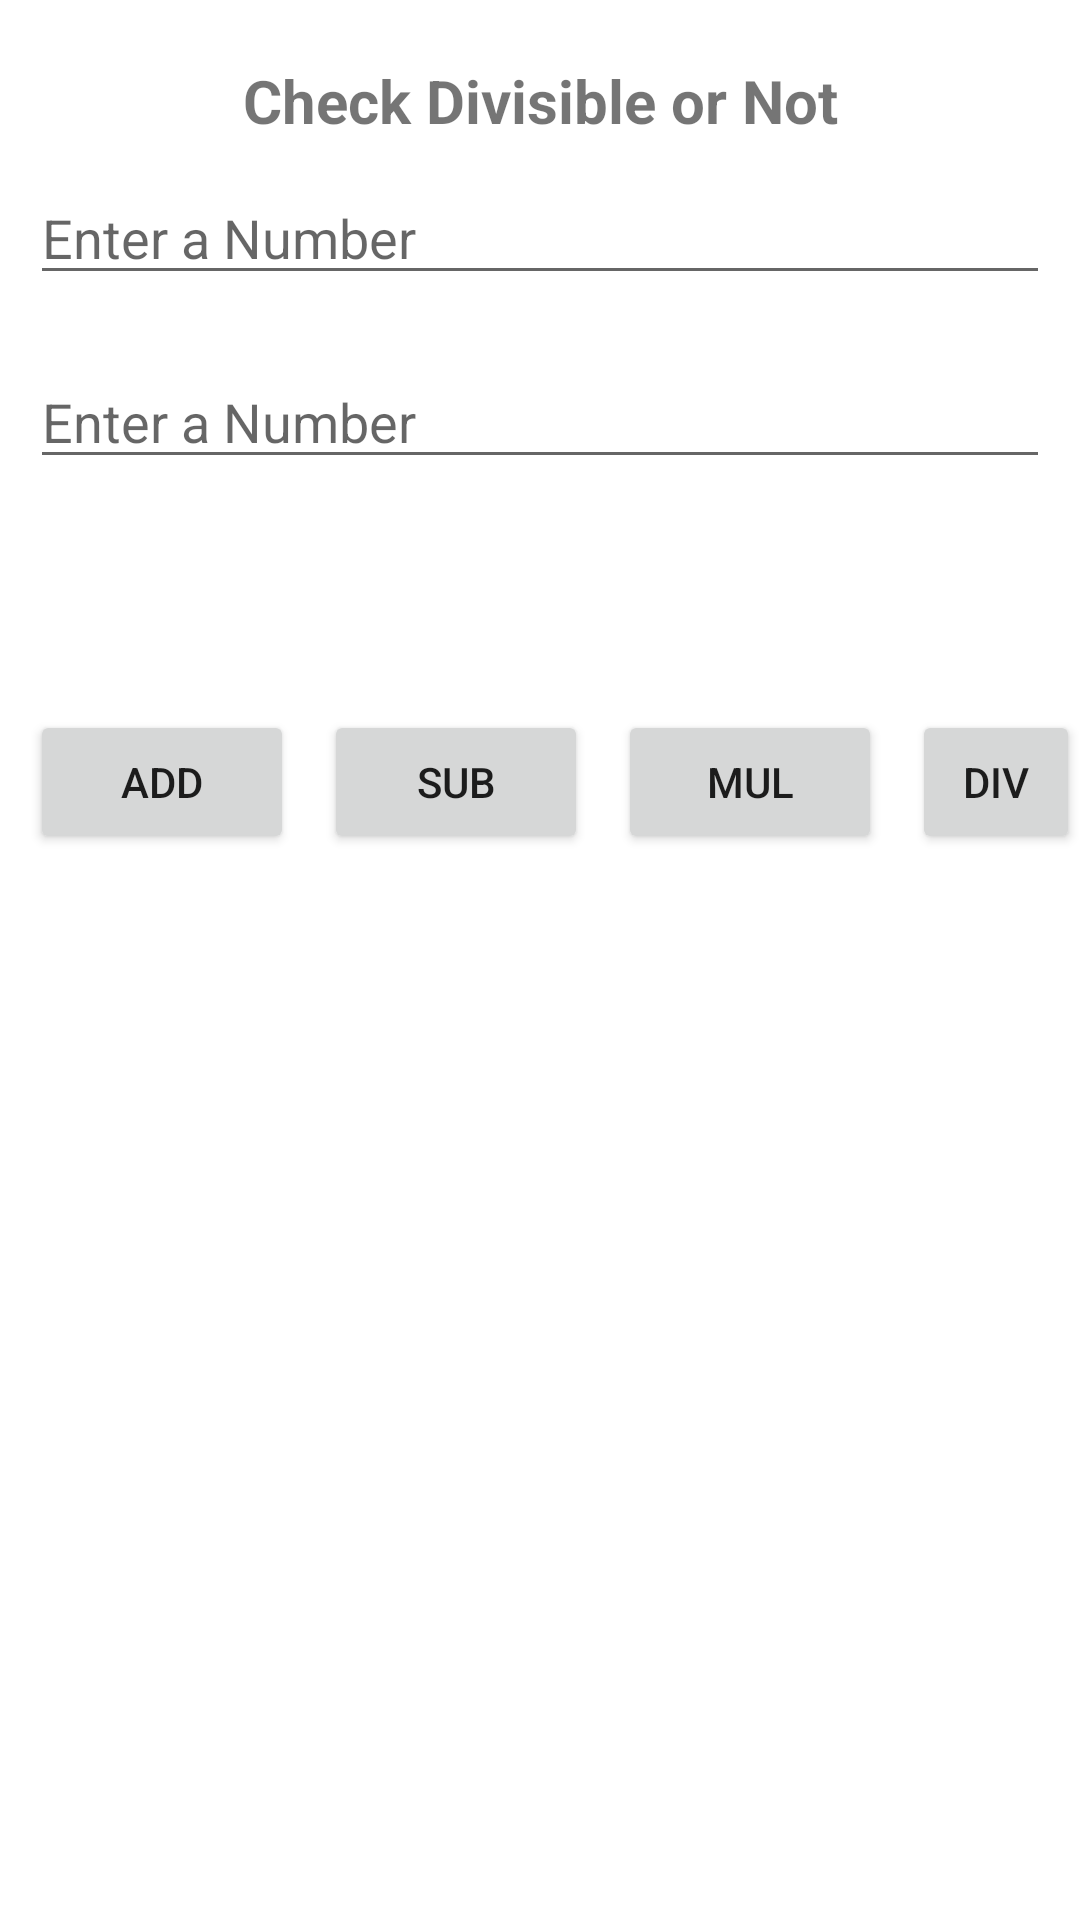

The Android layout XML behind this screen, and the referenced resources:
<!-- AndroidManifest.xml: application theme Theme.Class_Practice_Problems -->
<!-- res/layout/activity_all_arithmetic.xml -->
<?xml version="1.0" encoding="utf-8"?>
<LinearLayout xmlns:android="http://schemas.android.com/apk/res/android"
    xmlns:app="http://schemas.android.com/apk/res-auto"
    xmlns:tools="http://schemas.android.com/tools"
    android:layout_width="match_parent"
    android:layout_height="match_parent"
    android:orientation="vertical"
    tools:context=".AllArithmetic">


    <TextView
        android:layout_width="match_parent"
        android:layout_height="wrap_content"
        android:textSize="20sp"
        android:textStyle="bold"
        android:textAlignment="center"
        android:layout_marginTop="20dp"
        android:text="Check Divisible or Not"/>

    <EditText
        android:id="@+id/enterNumber1"
        android:layout_width="match_parent"
        android:layout_height="wrap_content"
        android:layout_margin="10dp"
        android:hint="Enter a Number"
        android:inputType="number"
        tools:ignore="TouchTargetSizeCheck" />

    <EditText
        android:id="@+id/enterNumber2"
        android:layout_width="match_parent"
        android:layout_height="wrap_content"
        android:layout_margin="10dp"
        android:hint="Enter a Number"
        android:inputType="number"
        tools:ignore="TouchTargetSizeCheck" />

    <TextView
        android:id="@+id/result"
        android:layout_width="match_parent"
        android:layout_height="wrap_content"
        android:textSize="20sp"
        android:layout_marginBottom="20dp"
        android:textStyle="bold"
        android:textAlignment="center"
        android:layout_marginTop="20dp"/>


    <LinearLayout
        android:layout_width="match_parent"
        android:layout_height="wrap_content"
        android:orientation="horizontal">

        <Button
            android:id="@+id/Add"
            android:layout_marginLeft="10dp"
            android:layout_width="wrap_content"
            android:layout_height="wrap_content"
            android:layout_gravity="center"
            android:text="Add"/>

        <Button
            android:id="@+id/Sub"
            android:layout_marginLeft="10dp"
            android:layout_width="wrap_content"
            android:layout_height="wrap_content"
            android:layout_gravity="center"
            android:text="Sub"/>

        <Button
            android:id="@+id/Mul"
            android:layout_marginLeft="10dp"
            android:layout_width="wrap_content"
            android:layout_height="wrap_content"
            android:layout_gravity="center"
            android:text="Mul"/>

        <Button
            android:id="@+id/Div"
            android:layout_marginLeft="10dp"
            android:layout_width="wrap_content"
            android:layout_height="wrap_content"
            android:layout_gravity="center"
            android:text="Div"/>

    </LinearLayout>

</LinearLayout>
<!-- resources referenced by this layout -->
<resources>
  <style name="Theme.Class_Practice_Problems" parent="Theme.MaterialComponents.DayNight.DarkActionBar">
          
          <item name="colorPrimary">@color/purple_500</item>
          <item name="colorPrimaryVariant">@color/purple_700</item>
          <item name="colorOnPrimary">@color/white</item>
          
          <item name="colorSecondary">@color/teal_200</item>
          <item name="colorSecondaryVariant">@color/teal_700</item>
          <item name="colorOnSecondary">@color/black</item>
          
          <item name="android:statusBarColor" tools:targetApi="l">?attr/colorPrimaryVariant</item>
          
      </style>
  <!-- not gathered from this repository: default colours our renderer supplied (Android Studio template values) -->
  <color name="purple_500">#FF6200EE</color>
  <color name="purple_700">#FF3700B3</color>
  <color name="teal_200">#FF03DAC5</color>
  <color name="teal_700">#FF018786</color>
  <color name="black">#FF000000</color>
  <color name="white">#FFFFFFFF</color>
</resources>
